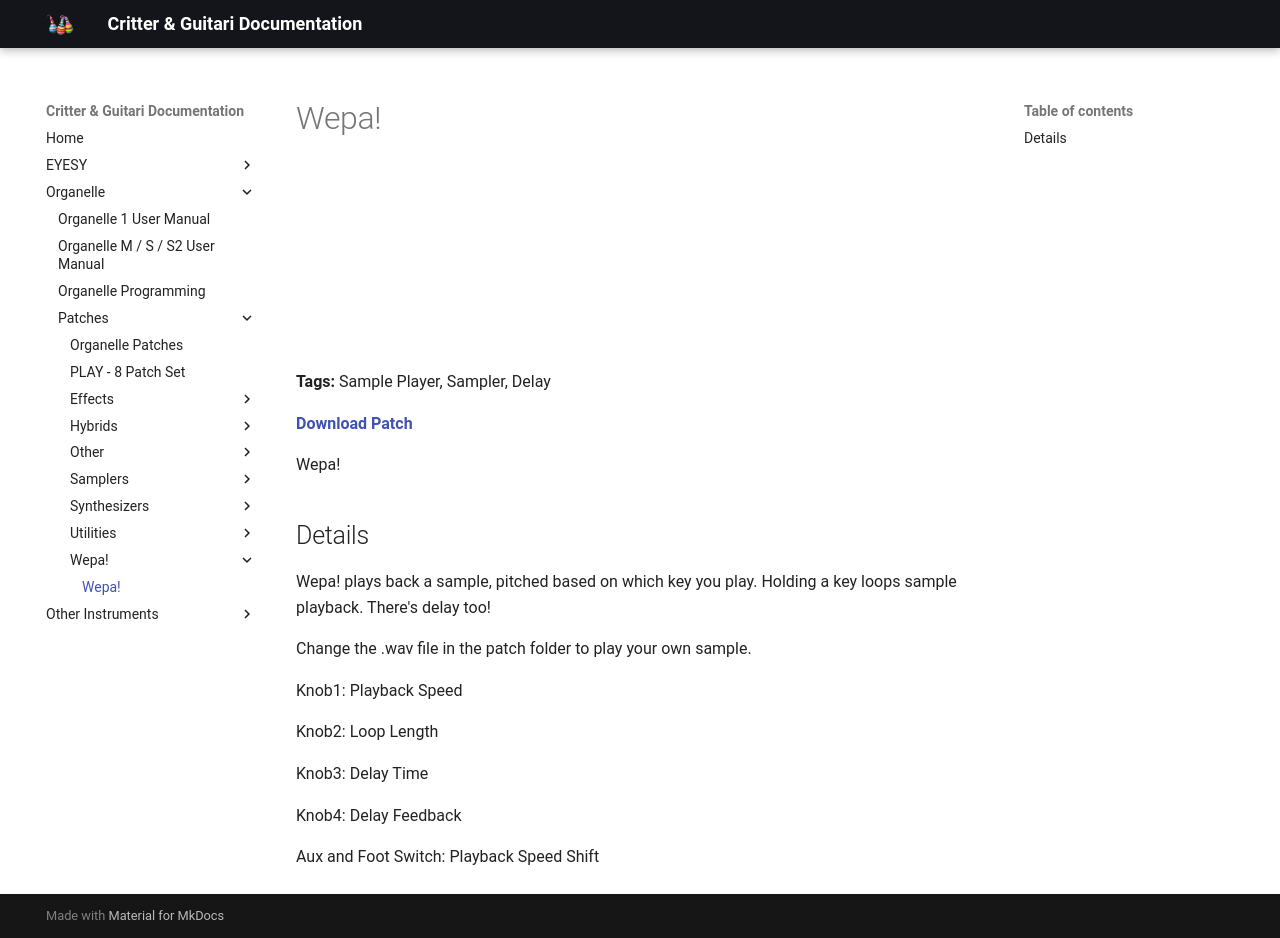

repository: critterandguitari/cg-docs · page: Organelle/patches/Wepa!/wepa/index.html · generator: mkdocs

---
title: "Wepa!"
date: 2016-01-19
tags:
  - Sample Player
  - Sampler
  - Delay
---


# Wepa!


<iframe width="100%" height="166" scrolling="no" frameborder="no" src="https://w.soundcloud.com/player/?url=https%3A//api.soundcloud.com/tracks/242845217&color=%23ff5500"></iframe>

**Tags:** Sample Player, Sampler, Delay

**[Download Patch](http://thepeacetreaty.org/organelle/patches/Wepa!.zip)**

Wepa!

## Details

Wepa! plays back a sample, pitched based on which key you play. Holding a key loops sample playback. There's delay too!

Change the .wav file in the patch folder to play your own sample.

Knob1: Playback Speed

Knob2: Loop Length

Knob3: Delay Time

Knob4: Delay Feedback

Aux and Foot Switch: Playback Speed Shift
